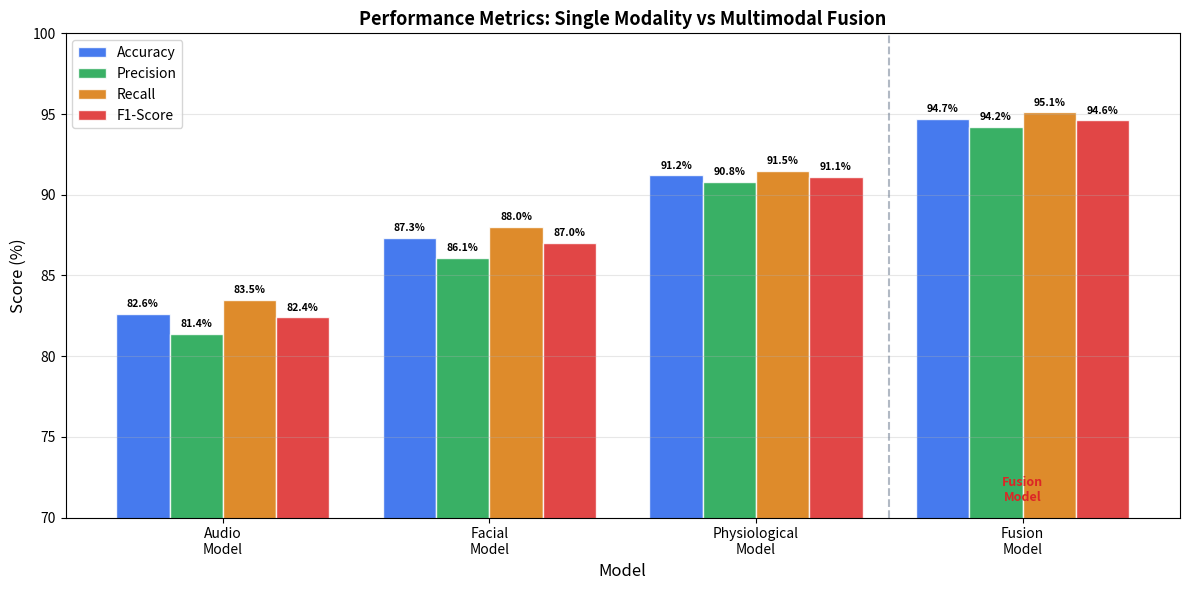

Recreate this plot in Python.
import matplotlib.pyplot as plt
import numpy as np

models    = ['Audio\nModel', 'Facial\nModel', 'Physiological\nModel', 'Fusion\nModel']
accuracy  = [82.6, 87.3, 91.2, 94.7]
precision = [81.4, 86.1, 90.8, 94.2]
recall    = [83.5, 88.0, 91.5, 95.1]
f1        = [82.4, 87.0, 91.1, 94.6]

x     = np.arange(len(models))
width = 0.2

fig, ax = plt.subplots(figsize=(12, 6))

bars1 = ax.bar(x - 1.5*width, accuracy,  width, label='Accuracy',
               color='#2563eb', alpha=0.85, edgecolor='white')
bars2 = ax.bar(x - 0.5*width, precision, width, label='Precision',
               color='#16a34a', alpha=0.85, edgecolor='white')
bars3 = ax.bar(x + 0.5*width, recall,    width, label='Recall',
               color='#d97706', alpha=0.85, edgecolor='white')
bars4 = ax.bar(x + 1.5*width, f1,        width, label='F1-Score',
               color='#dc2626', alpha=0.85, edgecolor='white')

for bars in [bars1, bars2, bars3, bars4]:
    for bar in bars:
        h = bar.get_height()
        ax.text(bar.get_x() + bar.get_width()/2, h + 0.3,
                f'{h}%', ha='center', va='bottom', fontsize=7.5,
                fontweight='bold')

ax.set_xlabel('Model', fontsize=12)
ax.set_ylabel('Score (%)', fontsize=12)
ax.set_title('Performance Metrics: Single Modality vs Multimodal Fusion',
             fontsize=13, fontweight='bold')
ax.set_xticks(x)
ax.set_xticklabels(models, fontsize=10)
ax.set_ylim(70, 100)
ax.legend(fontsize=10)
ax.grid(True, axis='y', alpha=0.3)

# Highlight fusion bar
ax.axvline(x=2.5, color='#64748b', linestyle='--', alpha=0.5)
ax.text(3, 71, 'Fusion\nModel', ha='center', fontsize=9,
        color='#dc2626', fontweight='bold')

plt.tight_layout()
plt.savefig('figure_8_2_modality_comparison.png', dpi=150, bbox_inches='tight')
plt.show()
print("Saved: figure_8_2_modality_comparison.png")
